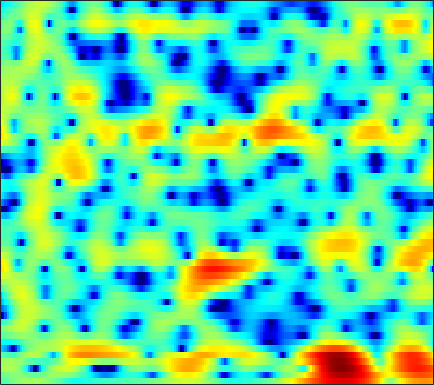

Source data for this figure (header and first rows):
-2.4561, -2.0603, -1.5734, -1.1183, -0.79241, -0.40144, -0.062929, 0.16558, 0.43749, 0.67355, 0.8772, 1.0001, 1.1279, 1.2176, 1.2581, 1.2842, 1.2591, 1.2197, 1.1184, 0.96965, 0.7717, 0.5902, 0.30902, -0.024758
-1.15, -0.7619, -0.3405, -0.02552, 0.148, 0.2907, 0.3393, 0.3161, 0.2097, 0.028, -0.2107, -0.4129, -0.6908, -0.9339, -1.074, -1.178, -1.155, -1.056, -0.8274, -0.5263, -0.1935, 0.05803, 0.3644, 0.6269
0.9585, 1.283, 1.58, 1.733, 1.748, 1.632, 1.347, 1.007, 0.3607, -0.5351, -1.756, -2.941, -5.023, -8.025, -11.42, -19.86, -19.71, -12.89, -8.11, -5.138, -3.048, -1.837, -0.5394, 0.4787
0.8453, 1.007, 1.163, 1.248, 1.272, 1.241, 1.149, 1.027, 0.7888, 0.4649, 0.06226, -0.2918, -0.8013, -1.325, -1.687, -2.08, -2.329, -2.42, -2.462, -2.459, -2.456, -2.455, -2.427, -2.248
-1.551, -1.7, -2.01, -2.368, -2.578, -2.654, -2.379, -1.96, -1.231, -0.4242, 0.3272, 0.814, 1.329, 1.69, 1.861, 1.948, 1.872, 1.69, 1.267, 0.5732, -0.4733, -1.575, -3.611, -6.3
-6.966, -7.376, -8.509, -10.51, -12.82, -17.11, -17.05, -13.14, -8.919, -5.96, -3.81, -2.575, -1.297, -0.3459, 0.2014, 0.7459, 1.117, 1.293, 1.419, 1.446, 1.406, 1.36, 1.324, 1.377
-5.181, -4.979, -4.834, -4.757, -4.699, -4.541, -4.206, -3.834, -3.213, -2.519, -1.822, -1.338, -0.7712, -0.3096, -0.02521, 0.2625, 0.4681, 0.5844, 0.7034, 0.8091, 0.9208, 1.022, 1.187, 1.394
-1.642, -1.364, -1.02, -0.7071, -0.4835, -0.1966, 0.07688, 0.2679, 0.4939, 0.6738, 0.7863, 0.8124, 0.7581, 0.5888, 0.3853, 0.01416, -0.4401, -0.8088, -1.259, -1.576, -1.663, -1.545, -1.18, -0.6672
-0.1401, 0.139, 0.5465, 0.9745, 1.296, 1.707, 2.07, 2.293, 2.51, 2.611, 2.562, 2.41, 2.032, 1.407, 0.7454, -0.461, -2.145, -3.844, -6.99, -11.72, -15.46, -12.19, -7.581, -4.569
-3.583, -3.225, -2.462, -1.504, -0.7359, 0.2571, 1.137, 1.697, 2.297, 2.701, 2.907, 2.921, 2.749, 2.338, 1.875, 1.036, -0.04035, -0.9898, -2.322, -3.459, -3.987, -3.855, -3.18, -2.312
-19.79, -17.48, -11.57, -7.487, -5.236, -2.91, -1.129, -0.06601, 1.051, 1.867, 2.419, 2.68, 2.841, 2.814, 2.688, 2.399, 2.003, 1.671, 1.22, 0.8044, 0.4501, 0.2371, 0.007364, -0.2024
-10.81, -10.14, -8.422, -6.321, -4.754, -2.861, -1.255, -0.2403, 0.8636, 1.696, 2.286, 2.585, 2.802, 2.84, 2.771, 2.553, 2.248, 1.976, 1.582, 1.174, 0.7789, 0.495, 0.1246, -0.2586
-8.138, -6.788, -5.022, -3.368, -2.216, -0.8201, 0.3888, 1.158, 1.978, 2.573, 2.944, 3.081, 3.07, 2.856, 2.567, 2.042, 1.372, 0.8073, 0.02249, -0.6942, -1.252, -1.526, -1.7, -1.729
-7.058, -5.015, -2.817, -1.061, 0.0434, 1.259, 2.222, 2.783, 3.33, 3.656, 3.749, 3.659, 3.332, 2.74, 2.108, 0.9821, -0.5204, -1.942, -4.288, -7.124, -9.634, -9.861, -7.93, -5.668
-2.622, -1.598, -0.3515, 0.725, 1.422, 2.177, 2.748, 3.054, 3.307, 3.373, 3.248, 3.022, 2.532, 1.807, 1.085, -0.1242, -1.669, -3.071, -5.326, -7.926, -10.01, -10.13, -8.409, -6.258
0.3794, 0.8529, 1.384, 1.802, 2.037, 2.258, 2.382, 2.416, 2.386, 2.255, 2.022, 1.772, 1.314, 0.7088, 0.1493, -0.7135, -1.68, -2.446, -3.41, -4.182, -4.623, -4.698, -4.46, -3.92
3.27, 3.27, 3.128, 2.839, 2.532, 2.057, 1.571, 1.264, 0.9564, 0.8031, 0.7318, 0.6641, 0.483, 0.1147, -0.3088, -1.11, -2.177, -3.109, -4.4, -5.509, -6.031, -5.866, -5.082, -4.001
6.055, 5.577, 4.683, 3.443, 2.248, 0.2644, -2.117, -3.833, -4.807, -3.7, -1.988, -0.9209, -0.001548, 0.3519, 0.2455, -0.3982, -1.7, -3.234, -6.427, -12.4, -32.09, -14.47, -7.607, -4.205
5.803, 5.161, 4.044, 2.553, 1.139, -1.295, -4.471, -7.099, -8.595, -6.176, -3.472, -1.948, -0.5342, 0.2848, 0.5889, 0.6033, 0.2341, -0.2692, -1.113, -1.899, -2.305, -2.204, -1.683, -1.039
3.236, 2.835, 2.157, 1.315, 0.5838, -0.4349, -1.386, -1.944, -2.339, -2.262, -1.844, -1.371, -0.6682, 0.01242, 0.4452, 0.8801, 1.142, 1.246, 1.291, 1.232, 1.12, 1.019, 0.8131, 0.4919
0.3311, 0.3968, 0.2427, -0.1836, -0.672, -1.486, -2.434, -3.147, -3.905, -4.227, -3.869, -3.222, -2.07, -0.8515, -0.01644, 0.9484, 1.708, 2.138, 2.531, 2.735, 2.771, 2.678, 2.393, 1.916
-2.204, -1.654, -1.408, -1.656, -2.15, -3.302, -5.113, -7.141, -11.44, -19.45, -14.88, -9.577, -5.282, -2.453, -0.8909, 0.6973, 1.851, 2.487, 3.067, 3.4, 3.513, 3.452, 3.221, 2.809
-2.48, -2.137, -1.955, -2.068, -2.354, -2.994, -3.919, -4.747, -5.819, -6.344, -5.756, -4.659, -2.89, -1.205, -0.1125, 1.085, 1.989, 2.488, 2.931, 3.145, 3.141, 3.025, 2.72, 2.272
-2.063, -2.045, -2.024, -2.026, -2.042, -2.057, -2.061, -2.026, -1.876, -1.577, -1.075, -0.5951, 0.1391, 0.8869, 1.422, 2.025, 2.465, 2.672, 2.779, 2.675, 2.372, 2.026, 1.415, 0.6863
-2.875, -3.096, -3.19, -3.071, -2.848, -2.422, -1.897, -1.445, -0.8024, -0.1098, 0.6145, 1.138, 1.808, 2.411, 2.789, 3.16, 3.357, 3.368, 3.177, 2.725, 2.005, 1.259, 0.009835, -1.5
-7.072, -7.924, -8.115, -7.344, -6.471, -5.221, -3.939, -2.981, -1.713, -0.4572, 0.7131, 1.526, 2.496, 3.293, 3.758, 4.193, 4.393, 4.375, 4.09, 3.489, 2.511, 1.494, -0.3429, -2.939
-16.62, -27.45, -20.66, -14.77, -12.65, -10.83, -9.212, -7.807, -5.668, -3.474, -1.452, -0.09199, 1.433, 2.644, 3.357, 4.05, 4.44, 4.539, 4.422, 4.004, 3.276, 2.528, 1.253, -0.3306
-8.877, -10.35, -11.93, -13.38, -14.96, -18.88, -27.35, -20.13, -12.18, -7.474, -4.188, -2.276, -0.2688, 1.266, 2.16, 3.044, 3.617, 3.856, 3.946, 3.787, 3.415, 3.008, 2.339, 1.586
-5.062, -6.065, -7.387, -8.663, -9.564, -10.51, -10.64, -9.851, -7.894, -5.632, -3.502, -2.087, -0.4692, 0.8422, 1.636, 2.45, 3.02, 3.293, 3.442, 3.374, 3.109, 2.795, 2.266, 1.662
-3.053, -3.711, -4.445, -4.968, -5.189, -5.238, -4.895, -4.437, -3.598, -2.582, -1.458, -0.6514, 0.365, 1.283, 1.877, 2.524, 2.992, 3.22, 3.337, 3.234, 2.874, 2.437, 1.615, 0.5456
-3.333, -3.991, -4.558, -4.758, -4.655, -4.21, -3.553, -2.974, -2.14, -1.303, -0.4994, 0.07076, 0.8005, 1.471, 1.949, 2.548, 3.055, 3.347, 3.599, 3.613, 3.331, 2.866, 1.808, 0.06071
-8.698, -10.19, -11.72, -11.6, -10.41, -8.313, -6.464, -5.293, -4.088, -3.211, -2.653, -2.33, -1.992, -1.619, -1.219, -0.4604, 0.4844, 1.212, 2.089, 2.741, 3.111, 3.164, 2.938, 2.343
-16.32, -18.71, -23.39, -22.43, -17.77, -13.18, -10.3, -8.859, -7.642, -7.138, -7.338, -7.949, -9.445, -11.26, -11.76, -9.738, -6.493, -4.306, -1.956, -0.1857, 1.127, 1.861, 2.588, 3.093
-20.37, -17.66, -15.41, -13.61, -12.37, -10.79, -9.525, -8.841, -8.302, -8.356, -8.97, -9.96, -11.96, -14.6, -15.73, -13.15, -9.213, -6.696, -4.027, -1.907, -0.246, 0.7877, 1.905, 2.818
-10.48, -9.824, -8.822, -7.954, -7.39, -6.84, -6.431, -6.298, -6.368, -6.651, -7.139, -7.547, -8.04, -8.265, -8.083, -7.358, -6.104, -4.963, -3.377, -1.833, -0.4547, 0.4687, 1.542, 2.459
-1.948, -2.042, -2.128, -2.198, -2.265, -2.439, -2.732, -3.044, -3.635, -4.383, -5.33, -6.081, -7.118, -7.868, -7.938, -7.255, -5.858, -4.646, -3.021, -1.576, -0.346, 0.4112, 1.239, 1.913
3.645, 3.241, 2.668, 2.071, 1.593, 0.9492, 0.226, -0.3604, -1.239, -2.405, -3.956, -5.613, -8.851, -14.91, -24.29, -13.95, -7.811, -5.091, -2.643, -1.087, -0.1412, 0.2224, 0.3599, 0.1934
6.131, 5.408, 4.314, 3.106, 2.185, 1.045, 0.1737, -0.2918, -0.7448, -1.2, -1.855, -2.526, -3.616, -4.578, -4.816, -4.101, -2.67, -1.577, -0.4118, 0.2288, 0.2638, -0.1396, -1.378, -3.693
5.991, 4.902, 3.036, 0.5803, -1.706, -5.179, -7.229, -6.335, -4.086, -2.245, -1.067, -0.4798, 0.008936, 0.3643, 0.6052, 0.9715, 1.338, 1.577, 1.738, 1.657, 1.216, 0.6027, -0.6403, -2.412
4.618, 3.55, 1.737, -0.664, -2.95, -6.474, -8.516, -7.318, -4.645, -2.509, -1.013, -0.1744, 0.6075, 1.157, 1.467, 1.763, 1.947, 2.006, 1.952, 1.742, 1.368, 0.965, 0.3123, -0.4352
3.317, 2.733, 1.843, 0.8633, 0.1366, -0.7, -1.204, -1.327, -1.163, -0.8118, -0.4111, -0.1406, 0.2006, 0.4823, 0.657, 0.822, 0.921, 0.9343, 0.8655, 0.6835, 0.4088, 0.1412, -0.2959, -0.7505
2.395, 2.342, 2.201, 1.984, 1.774, 1.452, 1.106, 0.8401, 0.4919, 0.1663, -0.1268, -0.3233, -0.4864, -0.5327, -0.4962, -0.3708, -0.2348, -0.1658, -0.1591, -0.2934, -0.5915, -0.8935, -1.378, -1.879
1.347, 2.083, 2.802, 3.205, 3.311, 3.215, 2.86, 2.436, 1.635, 0.5932, -0.6471, -1.594, -2.672, -3.097, -2.887, -2.154, -1.348, -0.8688, -0.5177, -0.5372, -0.9675, -1.572, -2.707, -4.175
0.2793, 1.886, 3.295, 4.095, 4.378, 4.383, 3.983, 3.408, 2.228, 0.4333, -2.242, -5.221, -12.16, -19.61, -10.67, -5.358, -2.619, -1.4, -0.524, -0.3319, -0.749, -1.508, -3.252, -6.227
0.9813, 1.762, 2.578, 3.1, 3.292, 3.274, 2.942, 2.474, 1.564, 0.2979, -1.3, -2.621, -4.215, -4.876, -4.53, -3.476, -2.39, -1.773, -1.265, -1.118, -1.306, -1.629, -2.282, -3.019
1.346, 1.579, 1.862, 2.058, 2.125, 2.091, 1.905, 1.664, 1.213, 0.6581, 0.03523, -0.4252, -0.9543, -1.313, -1.458, -1.541, -1.554, -1.566, -1.63, -1.754, -1.934, -2.071, -2.2, -2.224
1.131, 1.252, 1.416, 1.545, 1.603, 1.625, 1.581, 1.512, 1.368, 1.18, 0.9589, 0.768, 0.5084, 0.2203, -0.02397, -0.3887, -0.8288, -1.206, -1.771, -2.362, -2.879, -3.157, -3.264, -3.054
0.3171, 0.5996, 0.9102, 1.124, 1.223, 1.294, 1.338, 1.377, 1.468, 1.578, 1.694, 1.757, 1.756, 1.619, 1.403, 0.9324, 0.2006, -0.5557, -1.878, -3.592, -5.571, -6.88, -7.438, -6.226
-1.429, -0.647, -0.06706, 0.09151, 0.00845, -0.263, -0.4952, -0.4968, -0.1424, 0.5485, 1.366, 1.942, 2.528, 2.85, 2.89, 2.627, 1.958, 1.143, -0.4691, -2.922, -6.766, -11.24, -14.7, -8.447
-2.765, -2.052, -1.765, -2.266, -3.177, -5.242, -8.362, -10.34, -8.462, -4.585, -1.612, 0.0222, 1.59, 2.609, 3.066, 3.301, 3.158, 2.814, 2.072, 1.096, 0.04778, -0.5903, -0.9808, -0.7618
-2.367, -2.319, -2.597, -3.37, -4.345, -6.237, -8.591, -9.791, -8.537, -5.579, -2.918, -1.301, 0.3637, 1.563, 2.199, 2.755, 3.007, 3.025, 2.858, 2.546, 2.166, 1.89, 1.554, 1.269
-1.72, -1.761, -2.002, -2.405, -2.806, -3.372, -3.816, -3.898, -3.619, -2.867, -1.823, -0.9716, 0.1696, 1.16, 1.763, 2.366, 2.718, 2.832, 2.815, 2.627, 2.325, 2.043, 1.628, 1.167
-1.067, -0.94, -0.9494, -1.193, -1.517, -2.093, -2.758, -3.195, -3.478, -3.166, -2.208, -1.256, 0.08325, 1.279, 2.003, 2.675, 3.015, 3.06, 2.873, 2.457, 1.9, 1.441, 0.8777, 0.4045
-0.5288, -0.05233, 0.2742, 0.1423, -0.279, -1.383, -3.281, -5.51, -9.922, -11.47, -6.118, -2.847, 0.1433, 2.125, 3.122, 3.894, 4.104, 3.903, 3.157, 1.901, 0.2213, -1.107, -2.372, -2.444
-1.978, -0.9167, -0.0509, 0.2856, 0.1901, -0.4186, -1.586, -2.777, -4.32, -4.402, -2.436, -0.6047, 1.517, 3.067, 3.832, 4.356, 4.3, 3.86, 2.663, 0.5879, -2.851, -7.075, -19.11, -10.67
-4.316, -3.164, -2.059, -1.323, -0.9826, -0.7331, -0.6424, -0.6026, -0.4334, -0.03332, 0.6161, 1.22, 2.026, 2.714, 3.079, 3.313, 3.205, 2.884, 2.13, 0.9983, -0.4041, -1.446, -2.449, -2.701
-5.038, -4.349, -3.51, -2.807, -2.35, -1.812, -1.322, -0.9636, -0.4736, 0.06435, 0.6378, 1.079, 1.646, 2.127, 2.413, 2.655, 2.721, 2.644, 2.377, 1.952, 1.431, 1.012, 0.4675, -0.04181
-5.963, -5.599, -5.072, -4.535, -4.128, -3.58, -3.003, -2.54, -1.888, -1.193, -0.467, 0.06973, 0.767, 1.4, 1.812, 2.255, 2.563, 2.698, 2.749, 2.674, 2.479, 2.256, 1.871, 1.384
